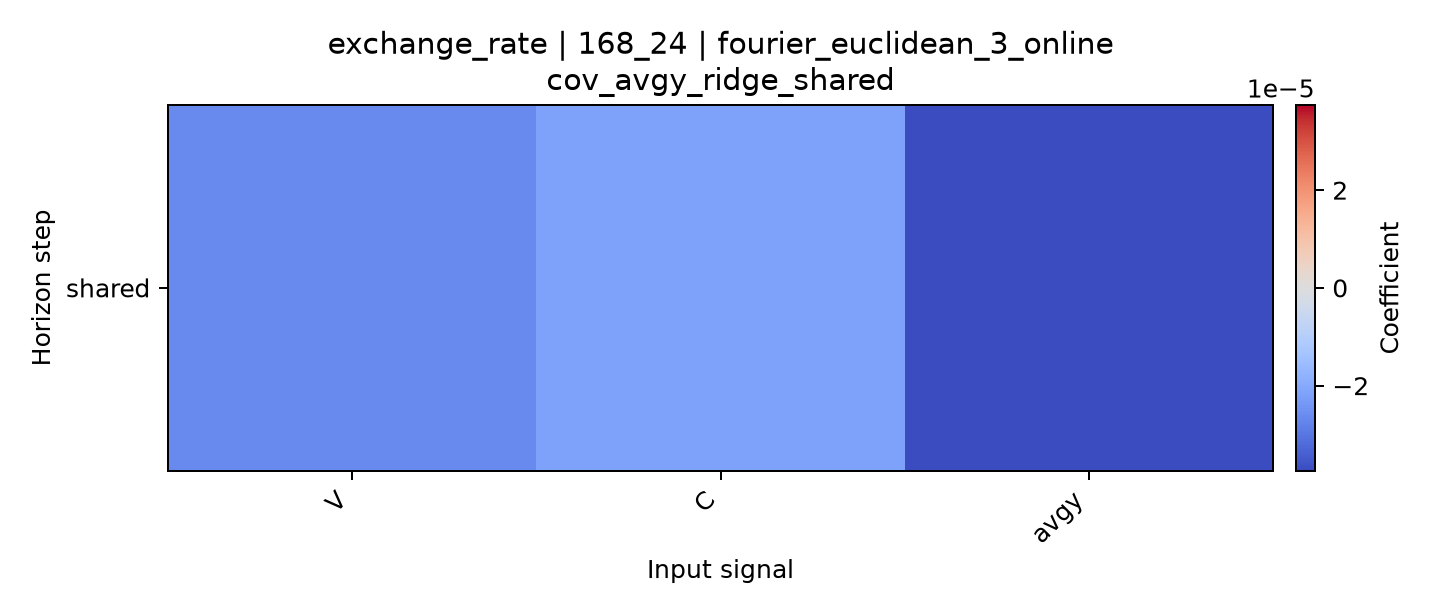

The data file committed next to this chart (first rows):
horizon, V, C, avgy
shared, -2.6356851539070888e-05, -2.176077929750222e-05, -3.7416519716235734e-05
